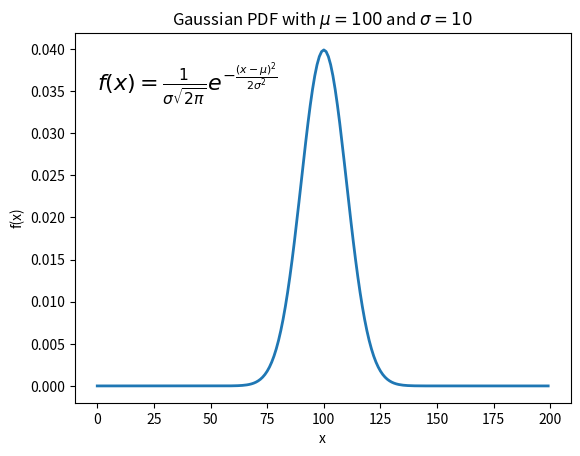

This figure's Python source:
import numpy
import matplotlib.pyplot as plt
import math

#define a function to calculate the area of each slice
def area(f1,f2,dx):
    a=0.5*(f1+f2)*dx
    return a

#define our function
def f(x):
    mu=100
    sigma=10
    y =(1./(sigma*math.sqrt(2.*math.pi)))*math.exp(-1.*(x-mu)**2/(2.*sigma**2))
    return y   

#define our integral bounds
#can't realistically go from negative infinty to positive infinity
#need to choose bounds that are "far enough" away from the mean
a=50
b=150
#define our slices
n = 5
dx=(b-a)/n
x=numpy.arange(a,b,dx)

sum=0.
for val in x:
    f1=f(val)
    f2=f(val+dx)
    a=area(f2,f2,dx)
    sum+=a

print("Numerical integral from",a,"to",b,"with ",n, "slices is ",sum)

mu=100.
sigma=10.

x1 = numpy.arange(0.,200.,1.)
y1 = (1./(sigma*math.sqrt(2.*math.pi)))*numpy.exp(-1.*(x1-mu)**2/(2.*sigma**2))

plt.plot(x1,y1,"-",lw=2)
plt.xlabel("x")
plt.ylabel("f(x)")
plt.title("Gaussian PDF with $\mu=100$ and $\sigma=10$")
plt.text(0,0.035,r'$f(x) = \frac{1}{\sigma \sqrt{2\pi}}e^{-\frac{(x-\mu)^2}{2\sigma^2}}$',fontsize=16)
plt.show()
